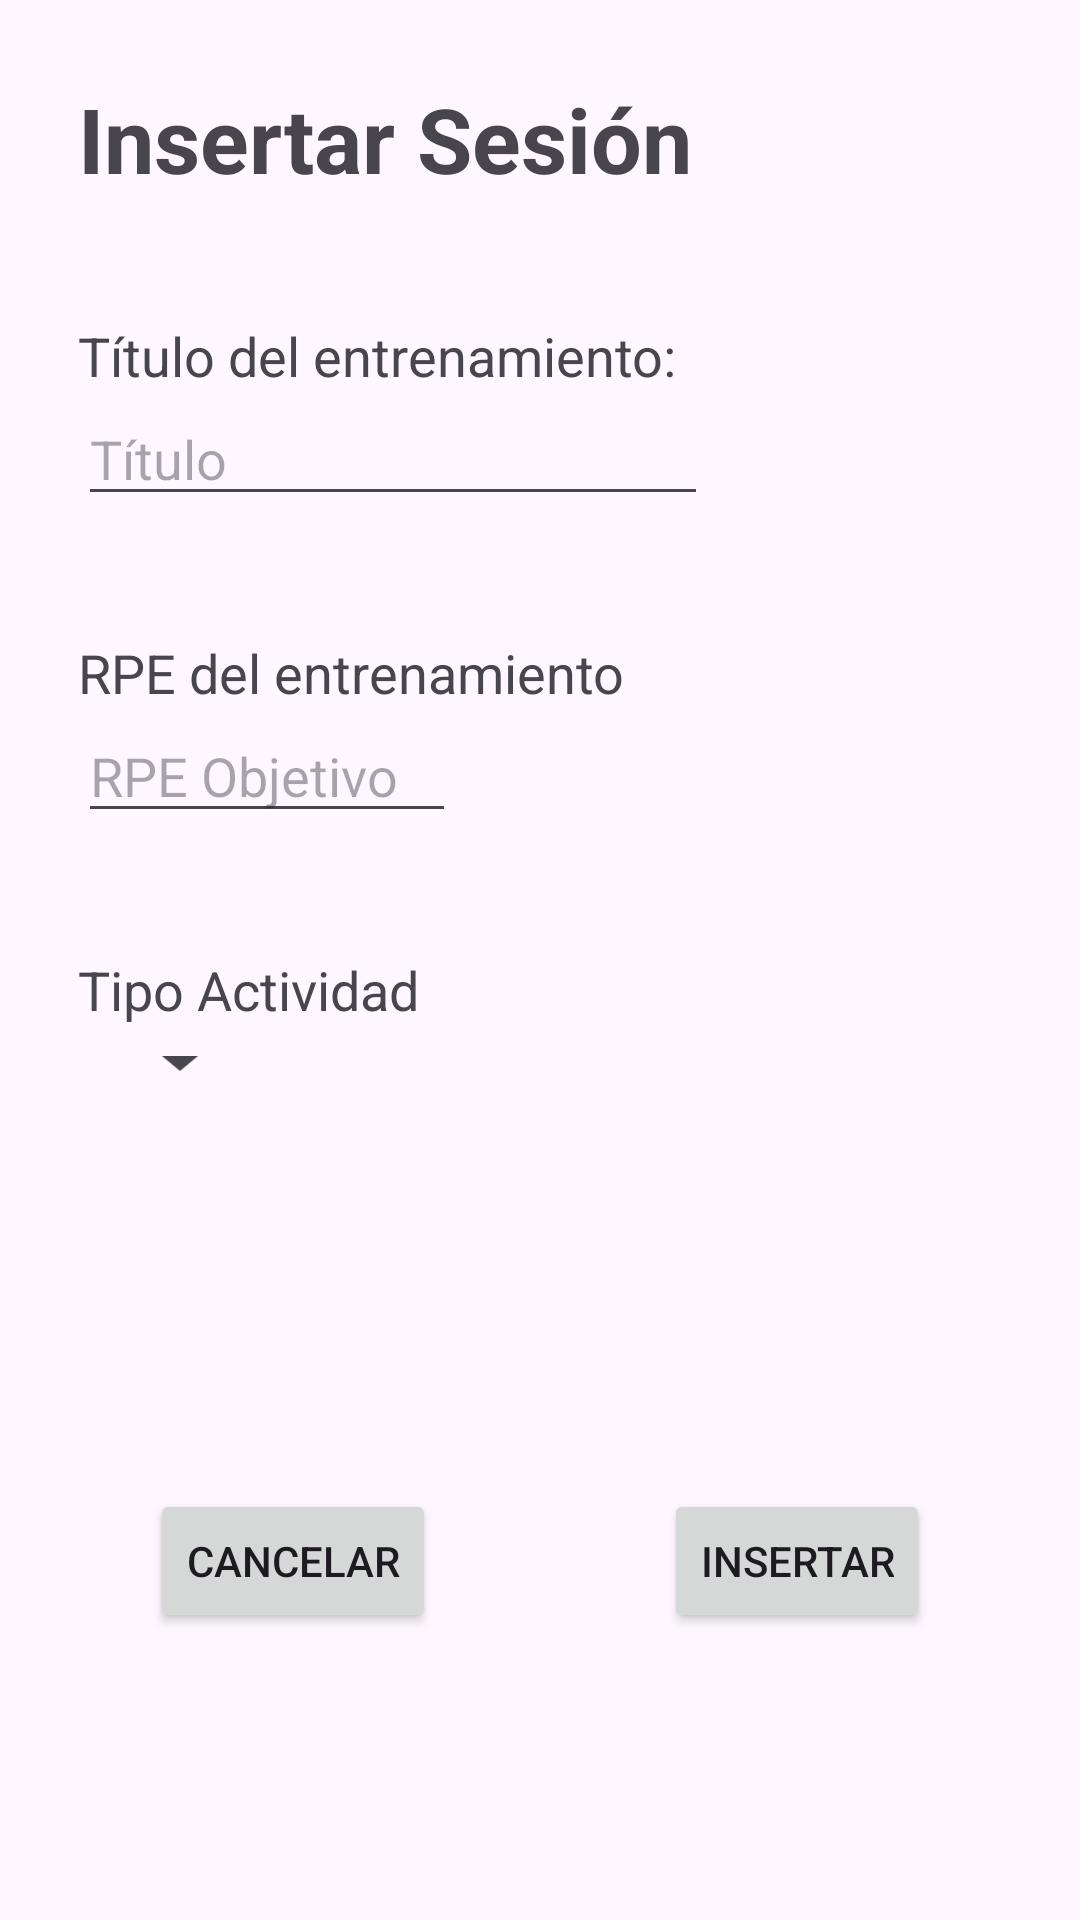

Produce the Android XML layout that renders to this screen, including the resource entries it uses.
<!-- AndroidManifest.xml: application theme Theme.AppRPE -->
<!-- res/layout/insertar_sesion.xml -->
<?xml version="1.0" encoding="utf-8"?>
<androidx.constraintlayout.widget.ConstraintLayout xmlns:android="http://schemas.android.com/apk/res/android"
    xmlns:app="http://schemas.android.com/apk/res-auto"
    xmlns:tools="http://schemas.android.com/tools"
    android:id="@+id/insertar_sesion"
    android:layout_width="match_parent"
    android:layout_height="match_parent"
    android:padding="10dp">


    <TextView
        android:id="@+id/textView_titulo"
        android:layout_width="wrap_content"
        android:layout_height="wrap_content"
        android:layout_marginStart="16dp"
        android:layout_marginTop="16dp"
        android:text="@string/insertar_sesi_n"
        android:textSize="30sp"
        android:textStyle="bold"
        app:layout_constraintStart_toStartOf="parent"
        app:layout_constraintTop_toTopOf="parent" />

    <TextView
        android:id="@+id/textViewRPE"
        android:layout_width="wrap_content"
        android:layout_height="wrap_content"
        android:layout_marginTop="40dp"
        android:text="@string/titulo_de_la_sesi_n"
        android:textSize="18sp"
        app:layout_constraintStart_toStartOf="@+id/textView_titulo"
        app:layout_constraintTop_toBottomOf="@+id/textView_titulo" />

    <EditText
        android:id="@+id/editTextTitulo"
        android:layout_width="wrap_content"
        android:layout_height="wrap_content"
        android:ems="10"
        android:hint="@string/titulo"
        android:textSize="18sp"
        app:layout_constraintStart_toStartOf="@+id/textViewRPE"
        app:layout_constraintTop_toBottomOf="@+id/textViewRPE"
        android:inputType="text" />

    <TextView
        android:id="@+id/textView3"
        android:layout_width="wrap_content"
        android:layout_height="wrap_content"
        android:layout_marginTop="40dp"
        android:text="@string/rpe_de_la_sesi_n"
        android:textSize="18sp"
        app:layout_constraintStart_toStartOf="@+id/textViewRPE"
        app:layout_constraintTop_toBottomOf="@+id/editTextTitulo" />

    <EditText
        android:id="@+id/editTextRPE"
        android:layout_width="wrap_content"
        android:layout_height="wrap_content"
        android:ems="6"
        android:hint="@string/rpe"
        android:inputType="number"
        android:textSize="18sp"
        app:layout_constraintStart_toStartOf="@+id/textView3"
        app:layout_constraintTop_toBottomOf="@+id/textView3" />

    <Button
        android:id="@+id/button_insertar"
        android:layout_width="wrap_content"
        android:layout_height="wrap_content"
        android:layout_marginEnd="40dp"
        android:text="@string/insertar"
        app:layout_constraintBottom_toBottomOf="parent"
        app:layout_constraintEnd_toEndOf="parent"
        app:layout_constraintTop_toTopOf="parent"
        app:layout_constraintVertical_bias="0.85" />

    <Button
        android:id="@+id/button_Cancelar"
        android:layout_width="wrap_content"
        android:layout_height="wrap_content"
        android:layout_marginStart="40dp"
        android:text="@string/cancelar"
        app:layout_constraintBottom_toBottomOf="@+id/button_insertar"
        app:layout_constraintStart_toStartOf="parent"
        app:layout_constraintTop_toTopOf="@+id/button_insertar" />

    <TextView
        android:id="@+id/textView4_tipo"
        android:layout_width="wrap_content"
        android:layout_height="wrap_content"
        android:layout_marginTop="40dp"
        android:text="@string/tipo_actividad"
        android:textSize="18sp"
        app:layout_constraintStart_toStartOf="@+id/textView3"
        app:layout_constraintTop_toBottomOf="@+id/editTextRPE" />

    <Spinner
        android:id="@+id/spinner_sesion"
        android:layout_width="wrap_content"
        android:layout_height="wrap_content"
        android:layout_marginStart="10dp"
        android:scaleX="1.2"
        android:scrollX="3dp"
        android:scrollY="3dp"
        android:scrollbarSize="5dp"
        android:visibility="visible"
        app:layout_constraintStart_toStartOf="@+id/textView4_tipo"
        app:layout_constraintTop_toBottomOf="@+id/textView4_tipo" />

</androidx.constraintlayout.widget.ConstraintLayout>
<!-- resources referenced by this layout -->
<resources>
  <string name="cancelar">Cancelar</string>
  <string name="insertar">Insertar</string>
  <string name="insertar_sesi_n">Insertar Sesión</string>
  <string name="rpe">RPE Objetivo</string>
  <string name="rpe_de_la_sesi_n">RPE del entrenamiento</string>
  <string name="tipo_actividad">Tipo Actividad</string>
  <string name="titulo">Título</string>
  <string name="titulo_de_la_sesi_n">Título del entrenamiento:</string>
  <style name="Theme.AppRPE" parent="Theme.Material3.Light">
      <item name="android:forceDarkAllowed">false</item>
      
      <item name="colorPrimary">#744FB3</item>
      <item name="colorPrimaryVariant">#987FDA</item>
      <item name="colorOnPrimary">@color/white</item>
      
      <item name="colorSecondary">@color/teal_200</item>
      <item name="colorSecondaryVariant">@color/teal_700</item>
      <item name="colorOnSecondary">@color/black</item>
      
      <item name="android:statusBarColor">?attr/colorPrimaryVariant</item>
      
      </style>
  <color name="white">#FFFFFFFF</color>
  <color name="teal_200">#FF03DAC5</color>
  <color name="teal_700">#FF018786</color>
  <color name="black">#FF000000</color>
</resources>
